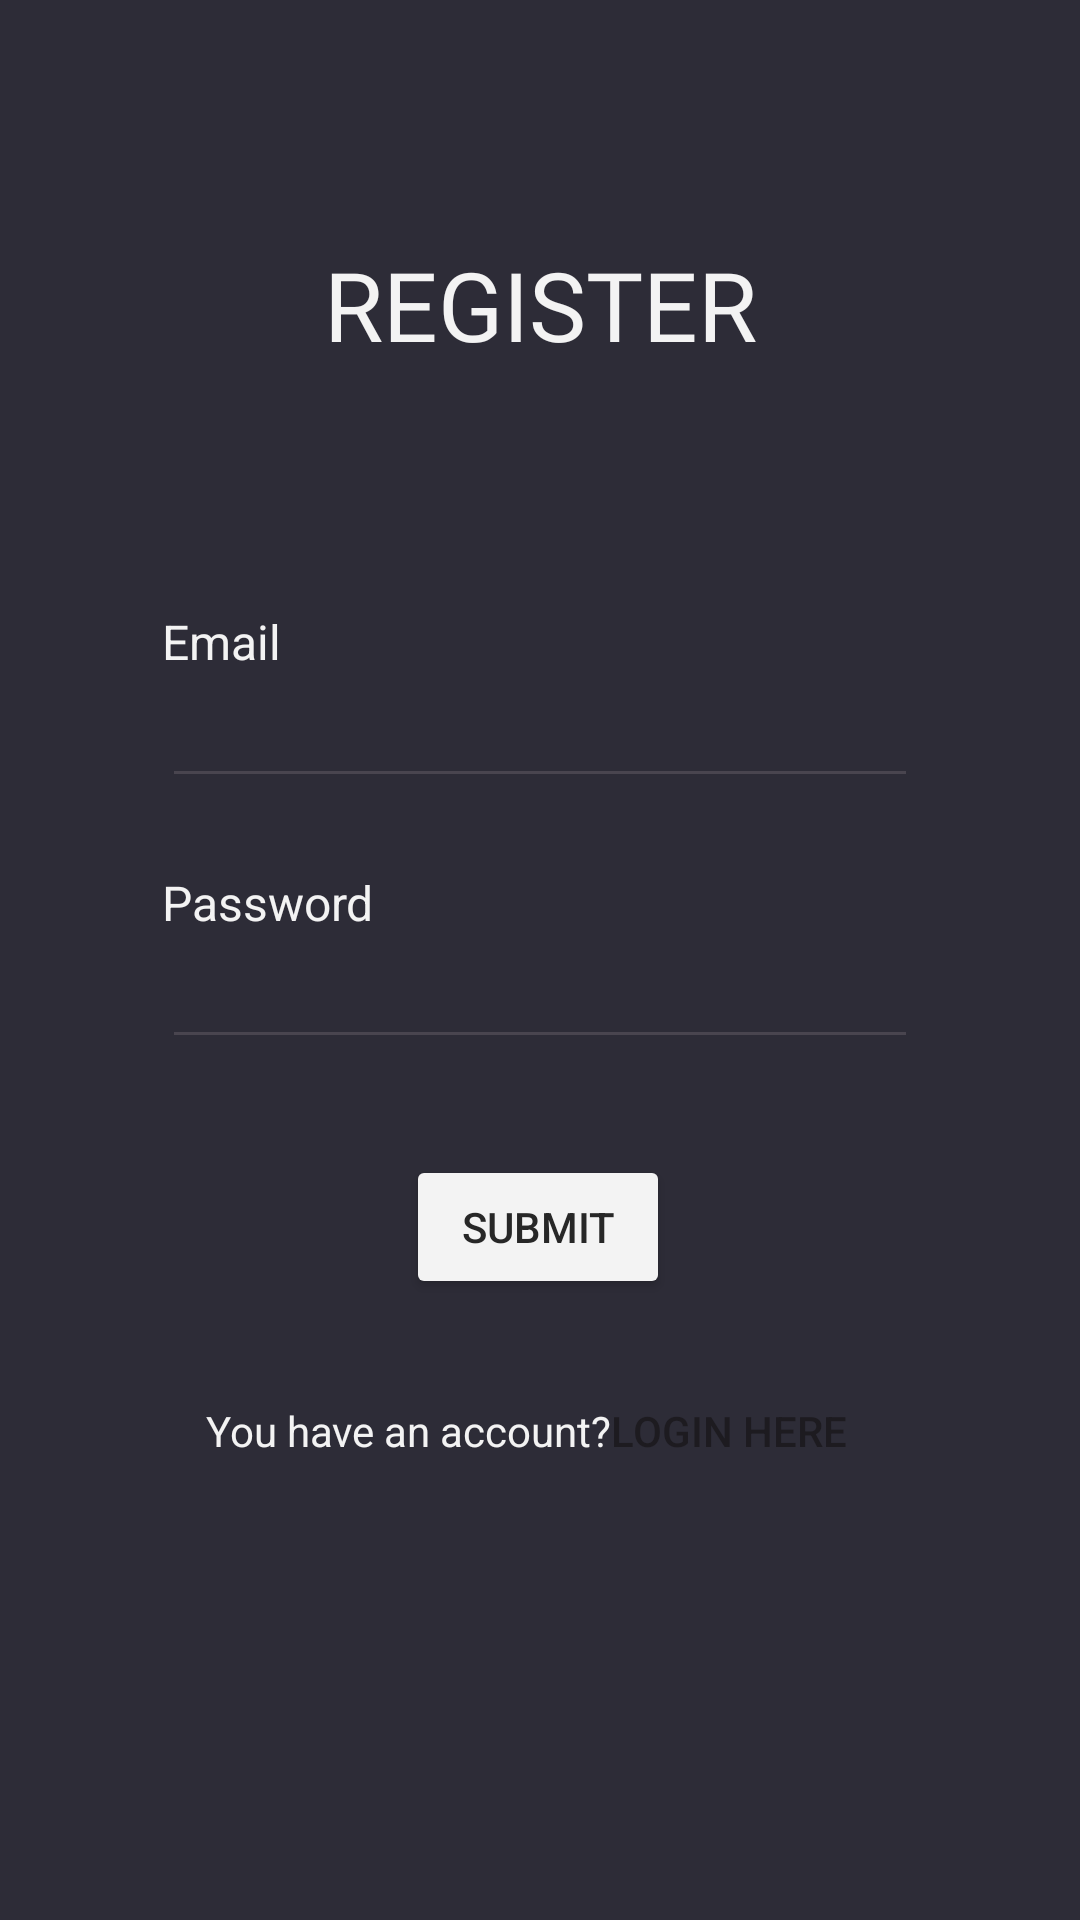

Layout XML and referenced resources for this Android screen:
<!-- AndroidManifest.xml: application theme Theme.Playcompanion -->
<!-- res/layout/activity_register.xml -->
<?xml version="1.0" encoding="utf-8"?>
<androidx.constraintlayout.widget.ConstraintLayout xmlns:android="http://schemas.android.com/apk/res/android"
    xmlns:app="http://schemas.android.com/apk/res-auto"
    xmlns:tools="http://schemas.android.com/tools"
    android:layout_width="match_parent"
    android:layout_height="match_parent"
    android:background="@color/pc_background"
    tools:context=".RegisterActivity">

    <TextView
        android:id="@+id/pc_title3"
        android:layout_width="wrap_content"
        android:layout_height="wrap_content"
        android:layout_marginTop="80dp"
        android:fontFamily="@font/roboto_black_italic"
        android:text="@string/pc_register"
        android:textAllCaps="true"
        android:textColor="@color/pc_white"
        android:textSize="@dimen/pc_title_size"
        app:layout_constraintEnd_toEndOf="parent"
        app:layout_constraintStart_toStartOf="parent"
        app:layout_constraintTop_toTopOf="parent" />

    <androidx.constraintlayout.widget.ConstraintLayout
        android:layout_width="match_parent"
        android:layout_height="wrap_content"
        android:layout_marginTop="80dp"
        app:layout_constraintTop_toBottomOf="@+id/pc_title3"
        tools:layout_editor_absoluteX="1dp">

        <TextView
            android:id="@+id/pc_label_mail"
            android:layout_width="wrap_content"
            android:layout_height="wrap_content"
            android:text="@string/pc_email"
            android:textColor="@color/pc_white"
            android:textSize="@dimen/pc_text_size"
            app:layout_constraintStart_toStartOf="@+id/editTextTextEmail"
            app:layout_constraintTop_toTopOf="parent" />

        <EditText
            android:id="@+id/editTextTextEmail"
            android:layout_width="wrap_content"
            android:layout_height="wrap_content"
            android:ems="12"
            android:inputType="textEmailAddress"
            android:textColor="@color/pc_white"
            app:layout_constraintEnd_toEndOf="parent"
            app:layout_constraintStart_toStartOf="parent"
            app:layout_constraintTop_toBottomOf="@+id/pc_label_mail" />

        <TextView
            android:id="@+id/pc_label_pass"
            android:layout_width="wrap_content"
            android:layout_height="wrap_content"
            android:layout_marginTop="24dp"
            android:text="@string/pc_password"
            android:textColor="@color/pc_white"
            android:textSize="@dimen/pc_text_size"
            app:layout_constraintStart_toStartOf="@id/editTextTextPassword"
            app:layout_constraintTop_toBottomOf="@+id/editTextTextEmail" />

        <EditText
            android:id="@+id/editTextTextPassword"
            android:layout_width="wrap_content"
            android:layout_height="wrap_content"
            android:ems="12"
            android:inputType="textPassword"
            android:textColor="@color/pc_white"
            app:layout_constraintEnd_toEndOf="parent"
            app:layout_constraintStart_toStartOf="parent"
            app:layout_constraintTop_toBottomOf="@id/pc_label_pass" />

        <Button
            android:id="@+id/pc_submit_button"
            android:layout_width="wrap_content"
            android:layout_height="wrap_content"
            android:layout_marginTop="32dp"
            android:backgroundTint="@color/pc_white"
            android:onClick="submitForm"
            android:text="@string/pc_submit"
            android:textColor="@color/pc_black"
            app:layout_constraintEnd_toEndOf="parent"
            app:layout_constraintHorizontal_bias="0.498"
            app:layout_constraintStart_toStartOf="parent"
            app:layout_constraintTop_toBottomOf="@+id/editTextTextPassword"
            tools:cornerRadius="@dimen/pc_radius" />

        <LinearLayout
            android:layout_width="match_parent"
            android:layout_height="match_parent"
            android:layout_marginTop="20dp"
            android:orientation="horizontal"
            app:layout_constraintTop_toBottomOf="@id/pc_submit_button">

            <TextView
                android:id="@+id/textView"
                android:layout_width="wrap_content"
                android:layout_height="wrap_content"
                android:layout_weight="1"
                android:text="@string/pc_text_go_login"
                android:textAlignment="textEnd"
                android:textColor="@color/pc_white"
                tools:textSize="12sp" />

            <Button
                android:id="@+id/button"
                android:layout_width="wrap_content"
                android:layout_height="wrap_content"
                android:layout_weight="1"
                android:background="@color/pc_transparent"
                android:onClick="openLoginActivity"
                android:text="@string/pc_login_here"
                android:textAlignment="textStart" />
        </LinearLayout>

    </androidx.constraintlayout.widget.ConstraintLayout>

</androidx.constraintlayout.widget.ConstraintLayout>
<!-- resources referenced by this layout -->
<resources>
  <color name="pc_background">#2D2C37</color>
  <color name="pc_black">#272727</color>
  <color name="pc_transparent">#00000000</color>
  <color name="pc_white">#F3F3F3</color>
  <dimen name="pc_radius">12dp</dimen>
  <dimen name="pc_text_size">16sp</dimen>
  <dimen name="pc_title_size">32sp</dimen>
  <string name="pc_email">Email</string>
  <string name="pc_login_here">Login here</string>
  <string name="pc_password">Password</string>
  <string name="pc_register">Register</string>
  <string name="pc_submit">Submit</string>
  <string name="pc_text_go_login">You have an account?</string>
  <style name="Theme.Playcompanion" parent="Base.Theme.Playcompanion" />
  <style name="Base.Theme.Playcompanion" parent="Theme.Material3.DayNight.NoActionBar">
          
          
      </style>
</resources>
